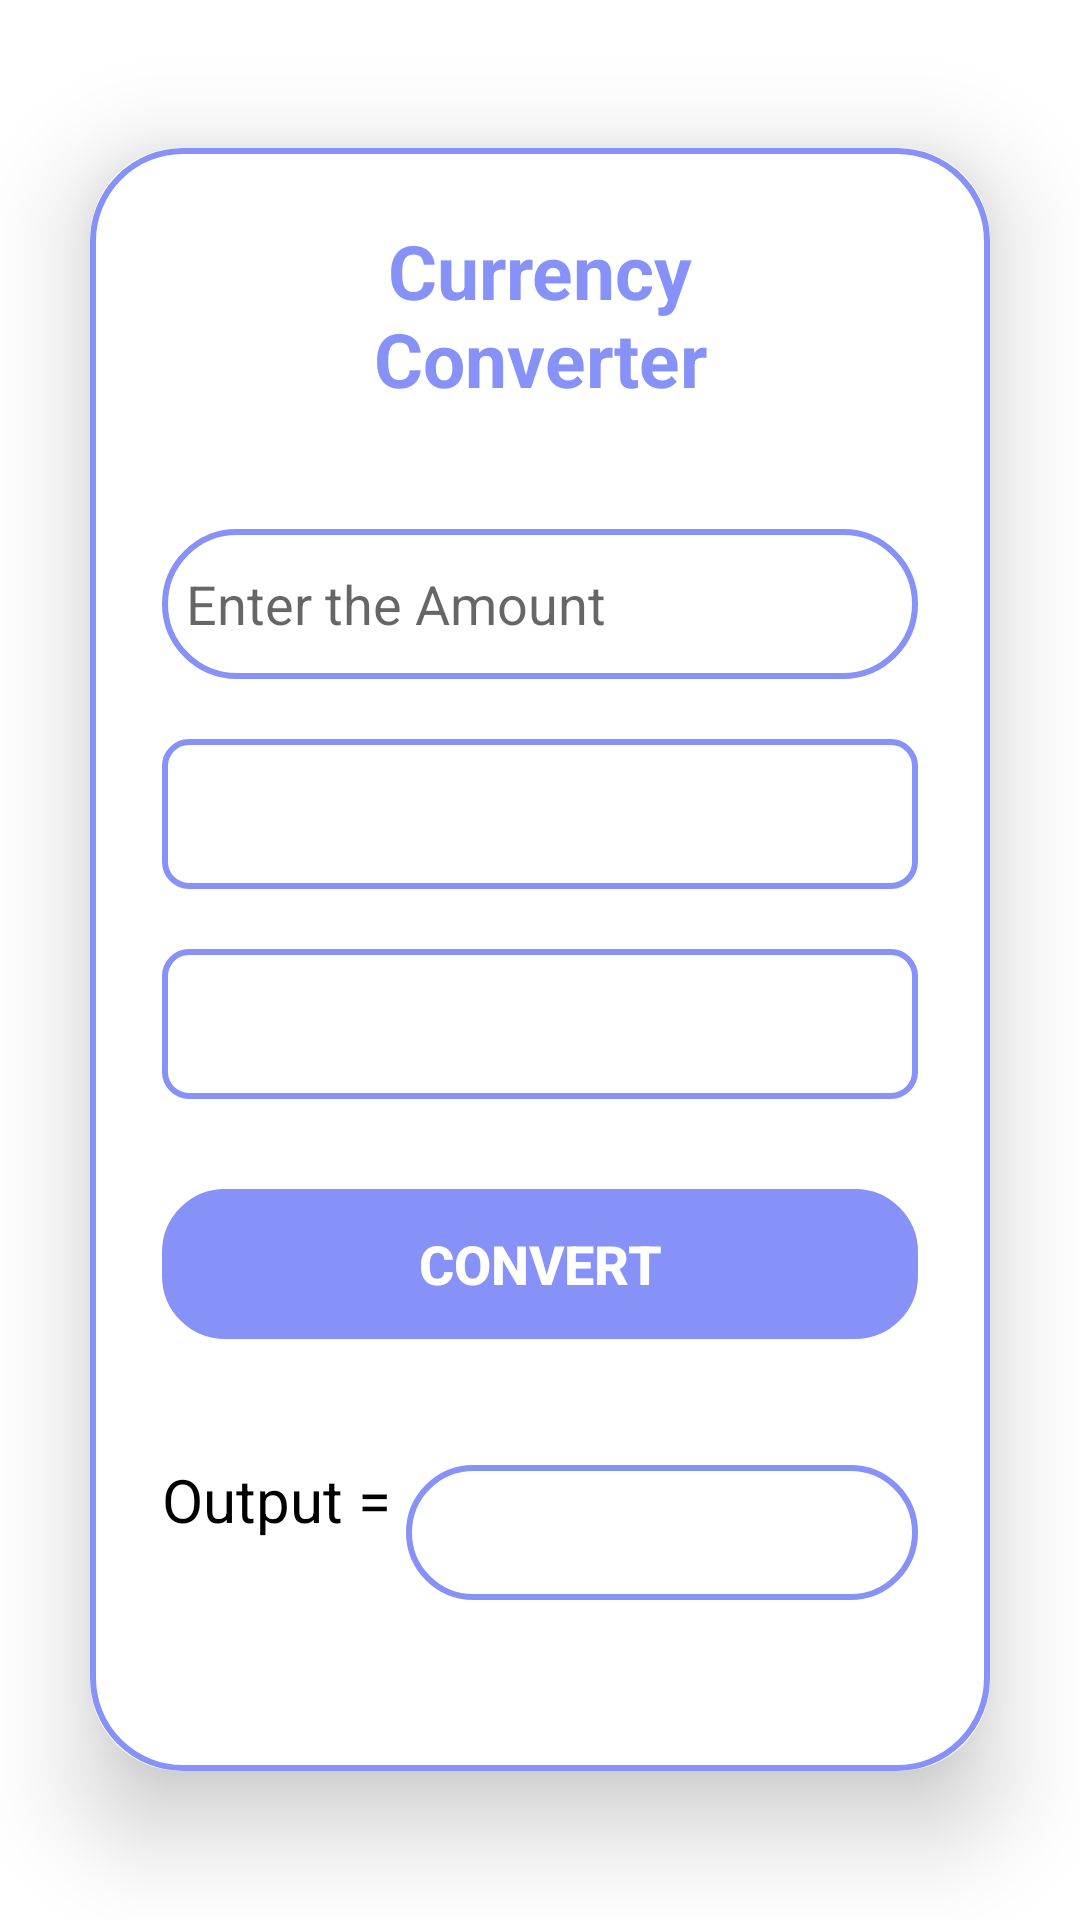

Write the Android layout XML for this screen, with the resource values it uses.
<!-- AndroidManifest.xml: application theme Theme.Dummy4 -->
<!-- res/layout/activity_main_screen.xml -->
<?xml version="1.0" encoding="utf-8"?>
<LinearLayout xmlns:android="http://schemas.android.com/apk/res/android"
    android:id="@+id/linear1"
    xmlns:app="http://schemas.android.com/apk/res-auto"
    xmlns:tools="http://schemas.android.com/tools"
    android:layout_width="match_parent"
    android:layout_height="match_parent"
    android:gravity="center"
    android:orientation="vertical"
    android:background="@drawable/bck"
    tools:context=".MainScreen">

    <androidx.cardview.widget.CardView
        android:id="@+id/card1"
        android:layout_width="match_parent"
        android:layout_height="wrap_content"
        android:layout_margin="30dp"
        app:cardCornerRadius="30dp"
        app:cardElevation="20dp">

        <LinearLayout
            android:id="@+id/linear2"
            android:layout_width="match_parent"
            android:layout_height="wrap_content"
            android:background="@drawable/custom_edittext"
            android:gravity="center_horizontal"
            android:orientation="vertical"
            android:padding="24dp">

            <TextView
                android:layout_width="wrap_content"
                android:layout_height="wrap_content"
                android:layout_marginLeft="40dp"
                android:layout_marginRight="40dp"
                android:text="Currency Converter"
                android:textAlignment="center"
                android:textColor="@color/Lavender"
                android:textSize="25sp"
                android:textStyle="bold" />

            <EditText
                android:id="@+id/edittext"
                android:layout_width="match_parent"
                android:layout_height="50dp"
                android:layout_marginTop="40dp"
                android:background="@drawable/custom_edittext"
                android:drawableLeft="@drawable/ic_baseline_currency_rupee_24"
                android:drawablePadding="8dp"
                android:hint="Enter the Amount"
                android:inputType="textEmailAddress"
                android:maxLines="1"
                android:padding="8dp"
                android:textColor="@color/black" />

            <Spinner
                android:id="@+id/spinner1"
                android:layout_width="match_parent"
                android:layout_height="50dp"
                android:layout_marginTop="20dp"
                android:background="@drawable/boundary"
                android:padding="8dp" />

            <Spinner
                android:id="@+id/spinner2"
                android:layout_width="match_parent"
                android:layout_height="50dp"
                android:layout_marginTop="20dp"
                android:background="@drawable/boundary"
                android:padding="8dp" />

            <Button
                android:id="@+id/button"
                android:layout_width="match_parent"
                android:layout_height="50dp"
                android:layout_marginTop="30dp"
                android:background="@drawable/input_bg"
                android:backgroundTint="@color/Lavender"
                android:text="Convert"
                android:textColor="#ffffff"
                android:textSize="18sp"
                android:textStyle="bold" />

            <LinearLayout
                android:id="@+id/linear3"
                android:layout_width="match_parent"
                android:layout_height="100dp"
                android:layout_marginTop="20dp"
                android:orientation="horizontal">

                <TextView
                    android:id="@+id/txt1"
                    android:layout_width="wrap_content"
                    android:layout_height="wrap_content"
                    android:layout_marginTop="20dp"
                    android:text="Output = "
                    android:textColor="#000"
                    android:textSize="20sp"
                    tools:ignore="HardcodedText" />

                <TextView
                    android:id="@+id/resultTextView"
                    android:layout_width="match_parent"
                    android:layout_height="45dp"
                    android:layout_marginTop="20dp"
                    android:background="@drawable/custom_edittext"
                    android:textSize="18sp" />
            </LinearLayout>
        </LinearLayout>

    </androidx.cardview.widget.CardView>
</LinearLayout>
<!-- resources referenced by this layout -->
<resources>
  <color name="Lavender">#FF8692F7</color>
  <color name="black">#FF000000</color>
  <!-- drawable boundary (drawable) -->
  <?xml version="1.0" encoding="utf-8"?>
  <shape xmlns:android="http://schemas.android.com/apk/res/android" android:shape="rectangle">
      <solid android:color="#FFFFFF" /> 
      <stroke android:width="2dp" android:color="#FF8692F7" /> 
      <corners android:radius="8dp" /> 
  </shape>
  <!-- drawable custom_edittext (drawable) -->
  <?xml version="1.0" encoding="utf-8"?>
  <shape xmlns:android="http://schemas.android.com/apk/res/android"
  
      android:shape="rectangle">
      <stroke android:width="2dp"
          android:color="@color/Lavender"/>
  
  
      <corners
          android:radius="30dp"/>
  </shape>
  <!-- drawable input_bg (drawable) -->
  <?xml version="1.0" encoding="utf-8"?>
  <shape xmlns:android="http://schemas.android.com/apk/res/android">
  
      <stroke  android:color="#000000" android:width="2dp"/>
      <corners android:radius="20dp">
  
      </corners>
  </shape>
  <style name="Theme.Dummy4" parent="Theme.MaterialComponents.Light.NoActionBar">
          
          <item name="colorPrimary">@color/Lavender</item>
          <item name="colorPrimaryVariant">@color/white</item>
          <item name="colorOnPrimary">@color/white</item>
          
          <item name="colorSecondary">@color/teal_200</item>
          <item name="colorSecondaryVariant">@color/teal_700</item>
          <item name="colorOnSecondary">@color/black</item>
          
          <item name="android:statusBarColor" tools:targetApi="l">?attr/colorPrimaryVariant</item>
          
      </style>
  <color name="white">#FFFFFFFF</color>
  <color name="teal_200">#FF03DAC5</color>
  <color name="teal_700">#FF018786</color>
</resources>
